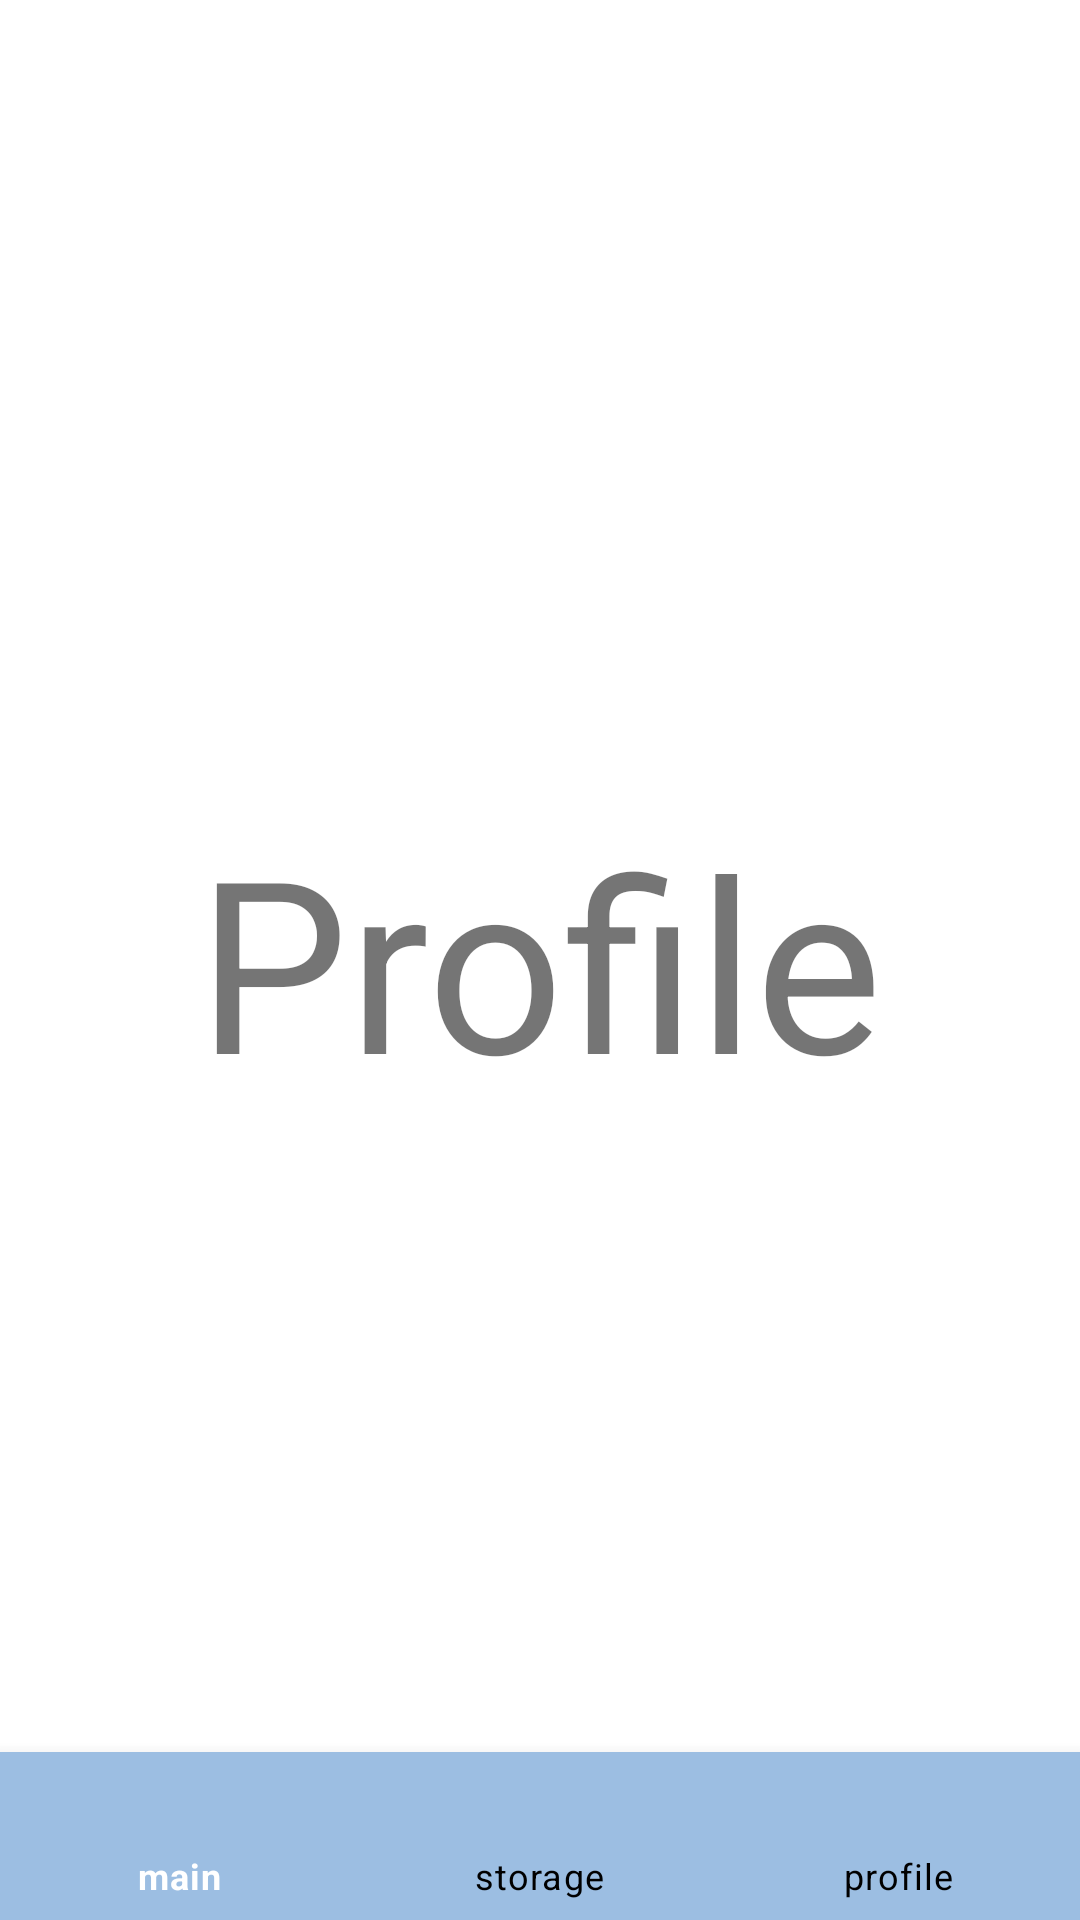

Reconstruct the res/layout file that produces this screen, plus the resources it refers to.
<!-- AndroidManifest.xml: application theme Theme.Pax -->
<!-- res/layout/activity_profile.xml -->
<?xml version="1.0" encoding="utf-8"?>
<RelativeLayout xmlns:android="http://schemas.android.com/apk/res/android"
    xmlns:app="http://schemas.android.com/apk/res-auto"
    xmlns:tools="http://schemas.android.com/tools"
    android:layout_width="match_parent"
    android:layout_height="match_parent"
    tools:context=".ProfileActivity">

    <TextView
        android:layout_width="wrap_content"
        android:layout_height="wrap_content"
        android:layout_centerInParent="true"
        android:text="Profile"
        android:textSize="80sp">

    </TextView>

    <com.google.android.material.bottomnavigation.BottomNavigationView
        android:layout_width="match_parent"
        android:layout_height="wrap_content"
        android:id="@+id/bottomNavigation"
        app:itemBackground="@color/colorPrimary"
        app:itemTextColor="@drawable/selector"
        app:itemIconTint="@drawable/selector"
        app:menu="@menu/menu_navigator"
        android:layout_alignParentBottom="true">

    </com.google.android.material.bottomnavigation.BottomNavigationView>


</RelativeLayout>
<!-- resources referenced by this layout -->
<resources>
  <color name="colorPrimary">#9cbee2</color>
  <!-- drawable selector (drawable) -->
  <?xml version="1.0" encoding="utf-8"?>
  <selector xmlns:android="http://schemas.android.com/apk/res/android">
  
      <item
          android:state_selected="true"
          android:color="@android:color/white">
      </item>
      <item
          android:state_selected="false"
          android:color="@android:color/black">
      </item>
  
  </selector>
  <style name="Theme.Pax" parent="Theme.MaterialComponents.DayNight.DarkActionBar">
          
          <item name="colorPrimary">@color/purple_500</item>
          <item name="colorPrimaryVariant">@color/purple_700</item>
          <item name="colorOnPrimary">@color/white</item>
          
          <item name="colorSecondary">@color/teal_200</item>
          <item name="colorSecondaryVariant">@color/teal_700</item>
          <item name="colorOnSecondary">@color/black</item>
          
          <item name="android:statusBarColor" tools:targetApi="l">?attr/colorPrimaryVariant</item>
          
      </style>
  <color name="purple_500">#FF6200EE</color>
  <color name="purple_700">#FF3700B3</color>
  <color name="white">#FFFFFFFF</color>
  <color name="teal_200">#FF03DAC5</color>
  <color name="teal_700">#FF018786</color>
  <color name="black">#FF000000</color>
</resources>
